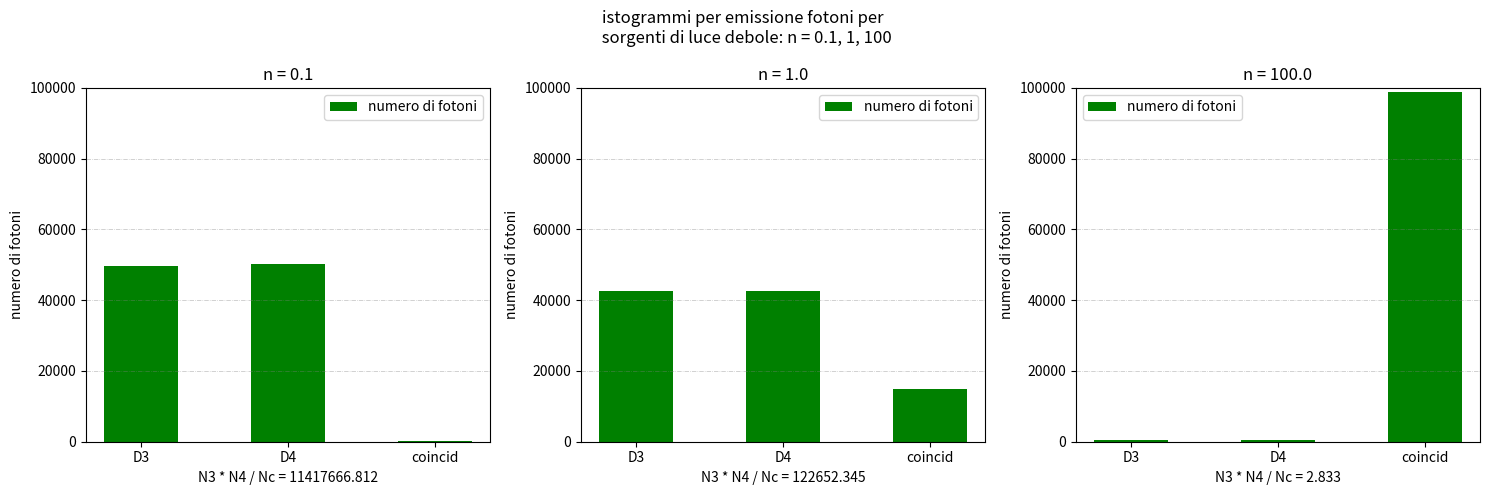

The script that saved this image:
# esercizio del foglio 12 numero 2 corso di laser e ottica quantistica


# rapp con istogrammi emisssione fotoni per sorgenti di luce devole: n = 0.1, 1, 100
# calcolare n3 n4 nc nei moduli di uscita di beam splitter 50/50
# ripeti un esperimento 10**5 volte con distribuzione di poisson


import matplotlib.pyplot as plt
import numpy as np

ripetizione: int = 10 ** 5
n: np.array = np.array([0.1, 1, 100])
sensitivity = 1
E0 = 100


def smistatore(numero_fotoni):
    # abbiamo 2**n possibilità di uscita
    # la funzione deve scegliere una di queste
    # e restituire il numero di fotoni in uscita
    # per ogni possibile uscita
    if numero_fotoni == 0:
        return (0, 0)
    random = np.random.randint(0, numero_fotoni)
    lista = []
    for i in range(numero_fotoni):
        tupla = (i, numero_fotoni - i)
        lista.append(tupla)
    # print(lista)
    return lista[random]


# grafico con 3 istogrammi
fig, ax = plt.subplots(1, 3, figsize=(15, 5))

for j in range(len(n)):
    # preparo i detector
    D3 = np.zeros(ripetizione)
    D4 = np.zeros(ripetizione)
    # genero con distribuzione di poisson
    generatore = np.random.poisson(n[j], ripetizione)

    coincidenti = np.zeros(ripetizione)

    for i in range(ripetizione):
        tupla_scelta = smistatore(generatore[i])
        # print('tupla scelta: ', tupla_scelta[0])

        if tupla_scelta[0] == 0:  # controlla che tutti i fotoni vadano in un solo detector
            if np.random.random() < 0.5:  # al 50% va in D3 altrimenti in D4 (50/50)
                D3[i] = 1
            else:
                D4[i] = 1
        else:
            coincidenti[i] = 1

    somma = [np.sum(D3), np.sum(D4), np.sum(coincidenti)]

    # istogramma per ogni detector e coincidenti
    ax[j].set_title('n = ' + str(n[j]))
    ax[j].bar(['D3', 'D4', 'coincid'], somma, width=0.5,
              color='green',
              align='center',
              label='numero di fotoni')  # etichetta della legenda)
    ax[j].legend()
    ax[j].grid(True, linestyle='-.',
               linewidth=0.5,
               color='grey',
               alpha=0.5,
               axis='y')
    # inserisci nome asse x
    ax[j].set_xlabel('N3 * N4 / Nc = ' + str(round(somma[0] * somma[1] / somma[2], 3)))
    ax[j].set_ylabel('numero di fotoni')
    ax[j].set_ylim(0, 100000)

plt.suptitle('istogrammi per emissione fotoni per \n sorgenti di luce debole: n = 0.1, 1, 100')
plt.tight_layout()
plt.show()
